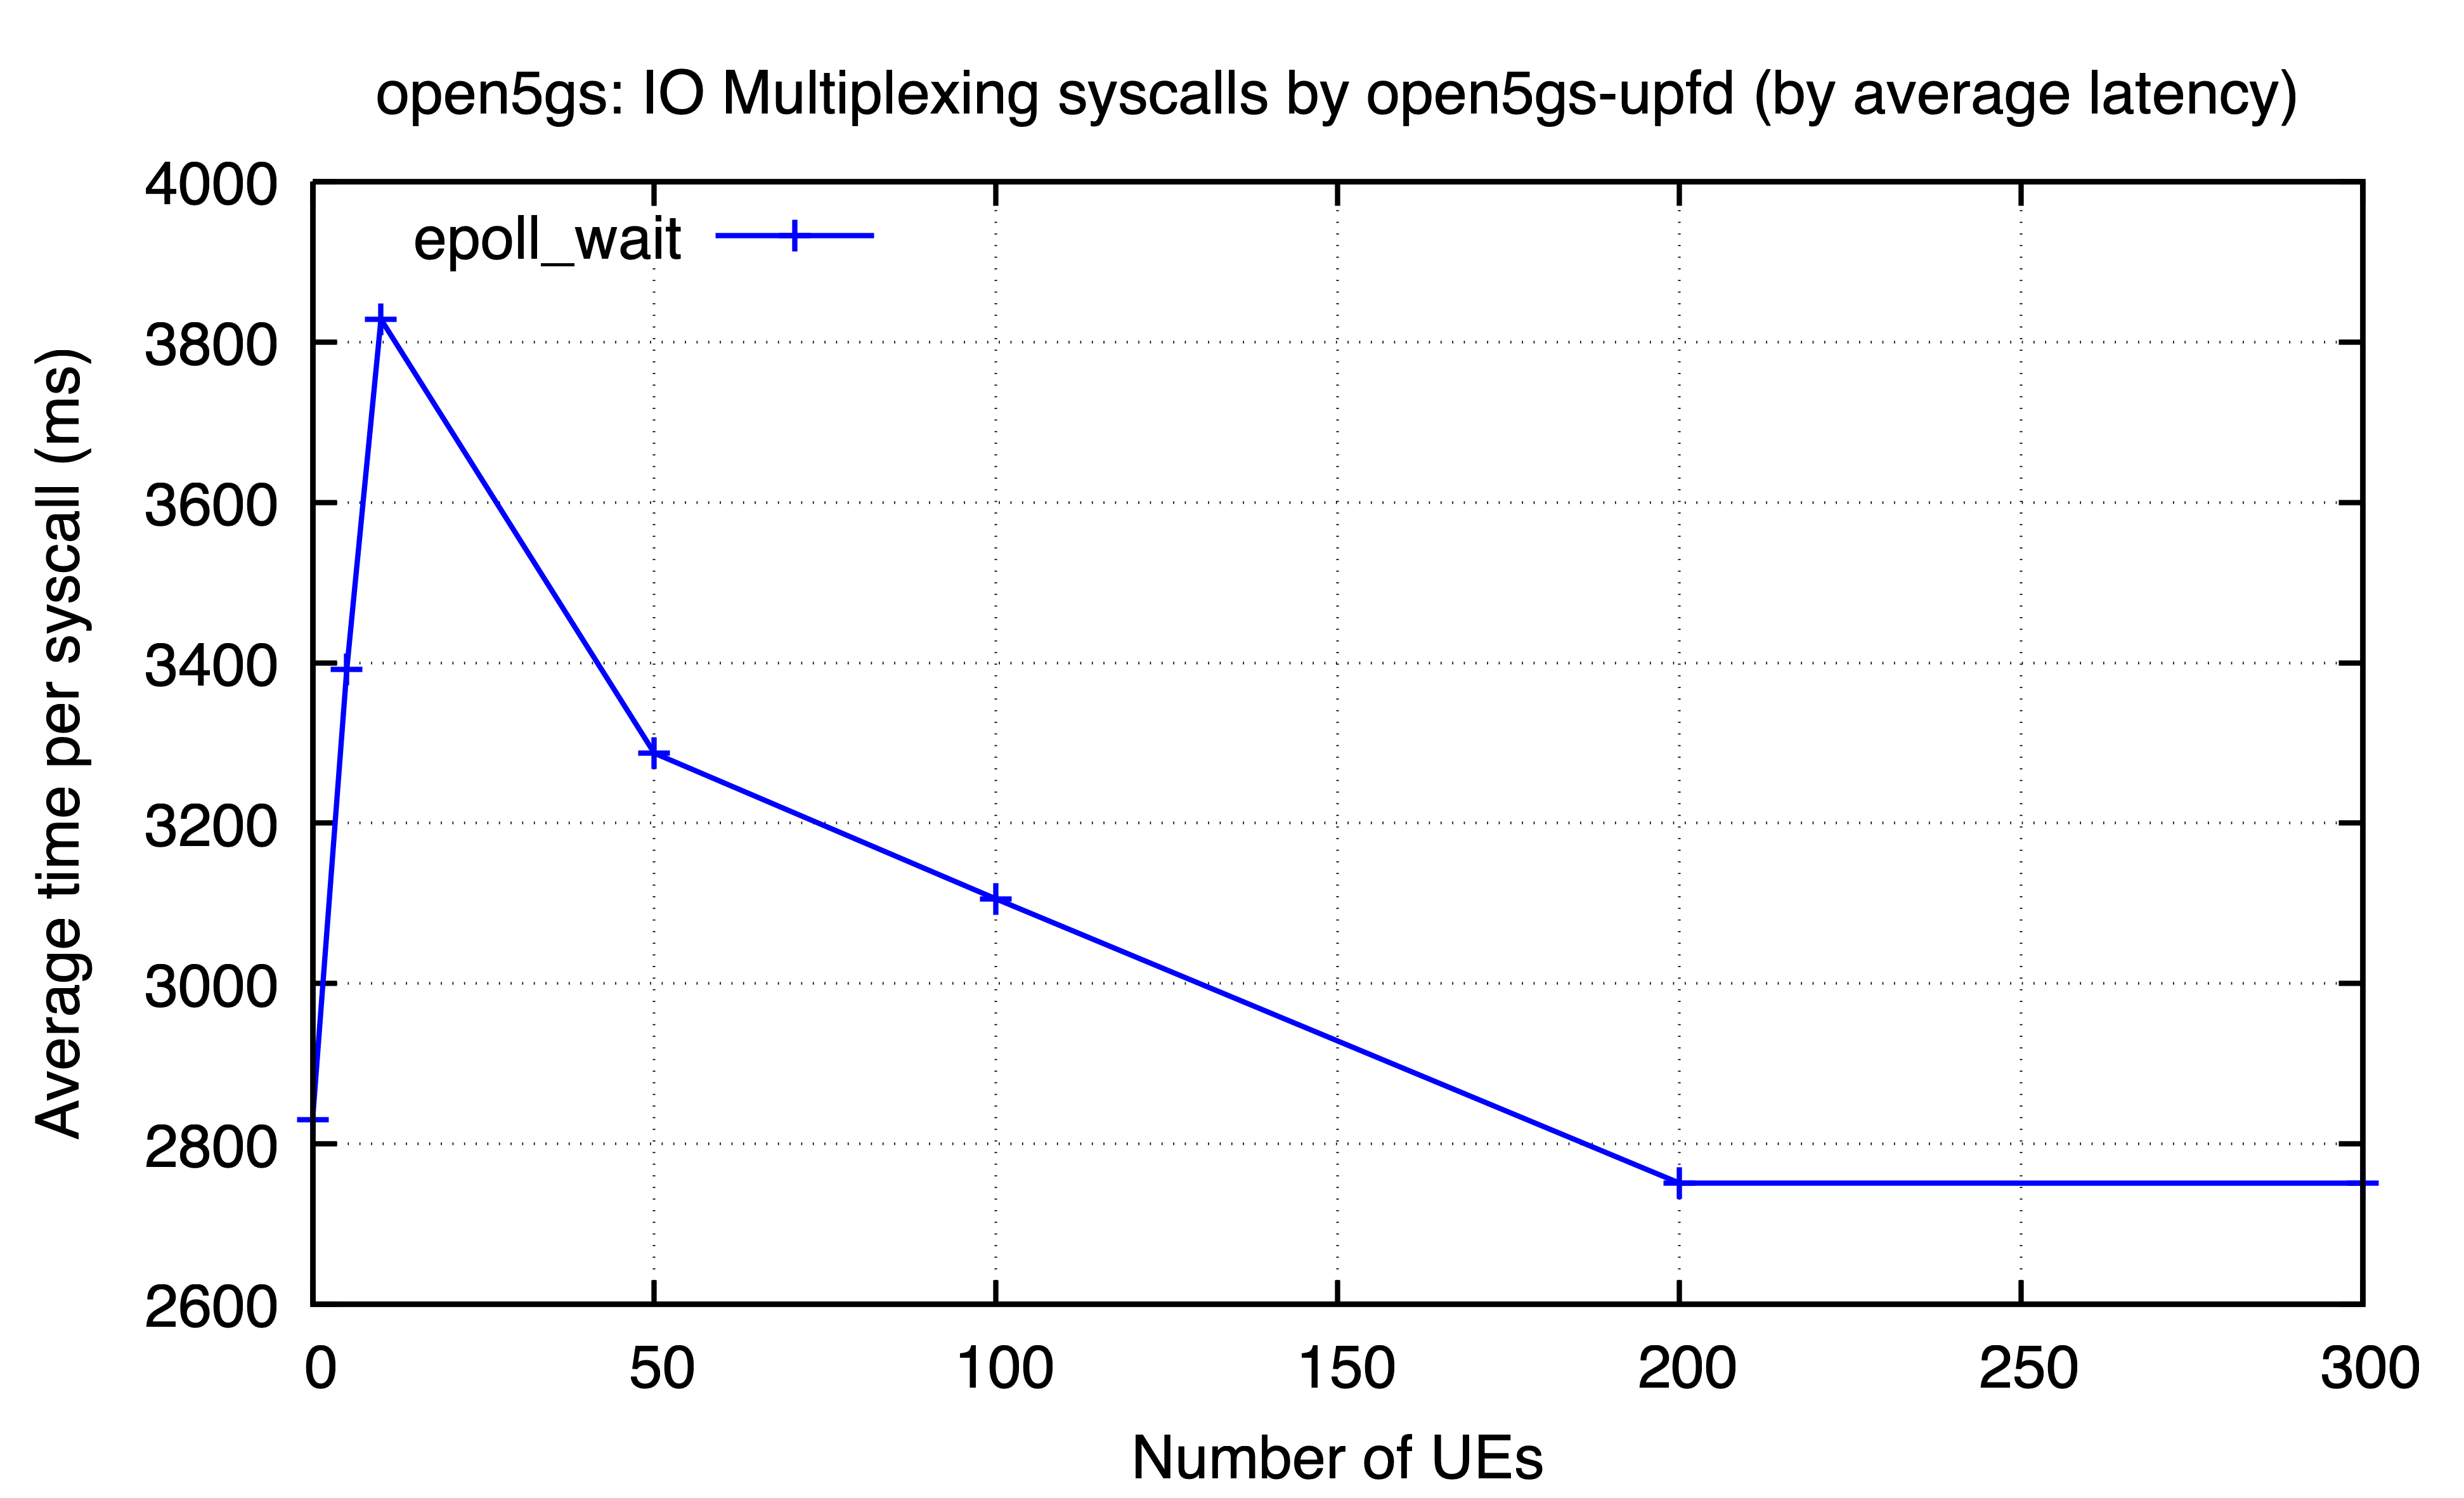

The table this chart was drawn from, first rows:
ues, epoll_wait
0, 2831
5, 3392
10, 3828
50, 3287
100, 3106
200, 2751
300, 2751
